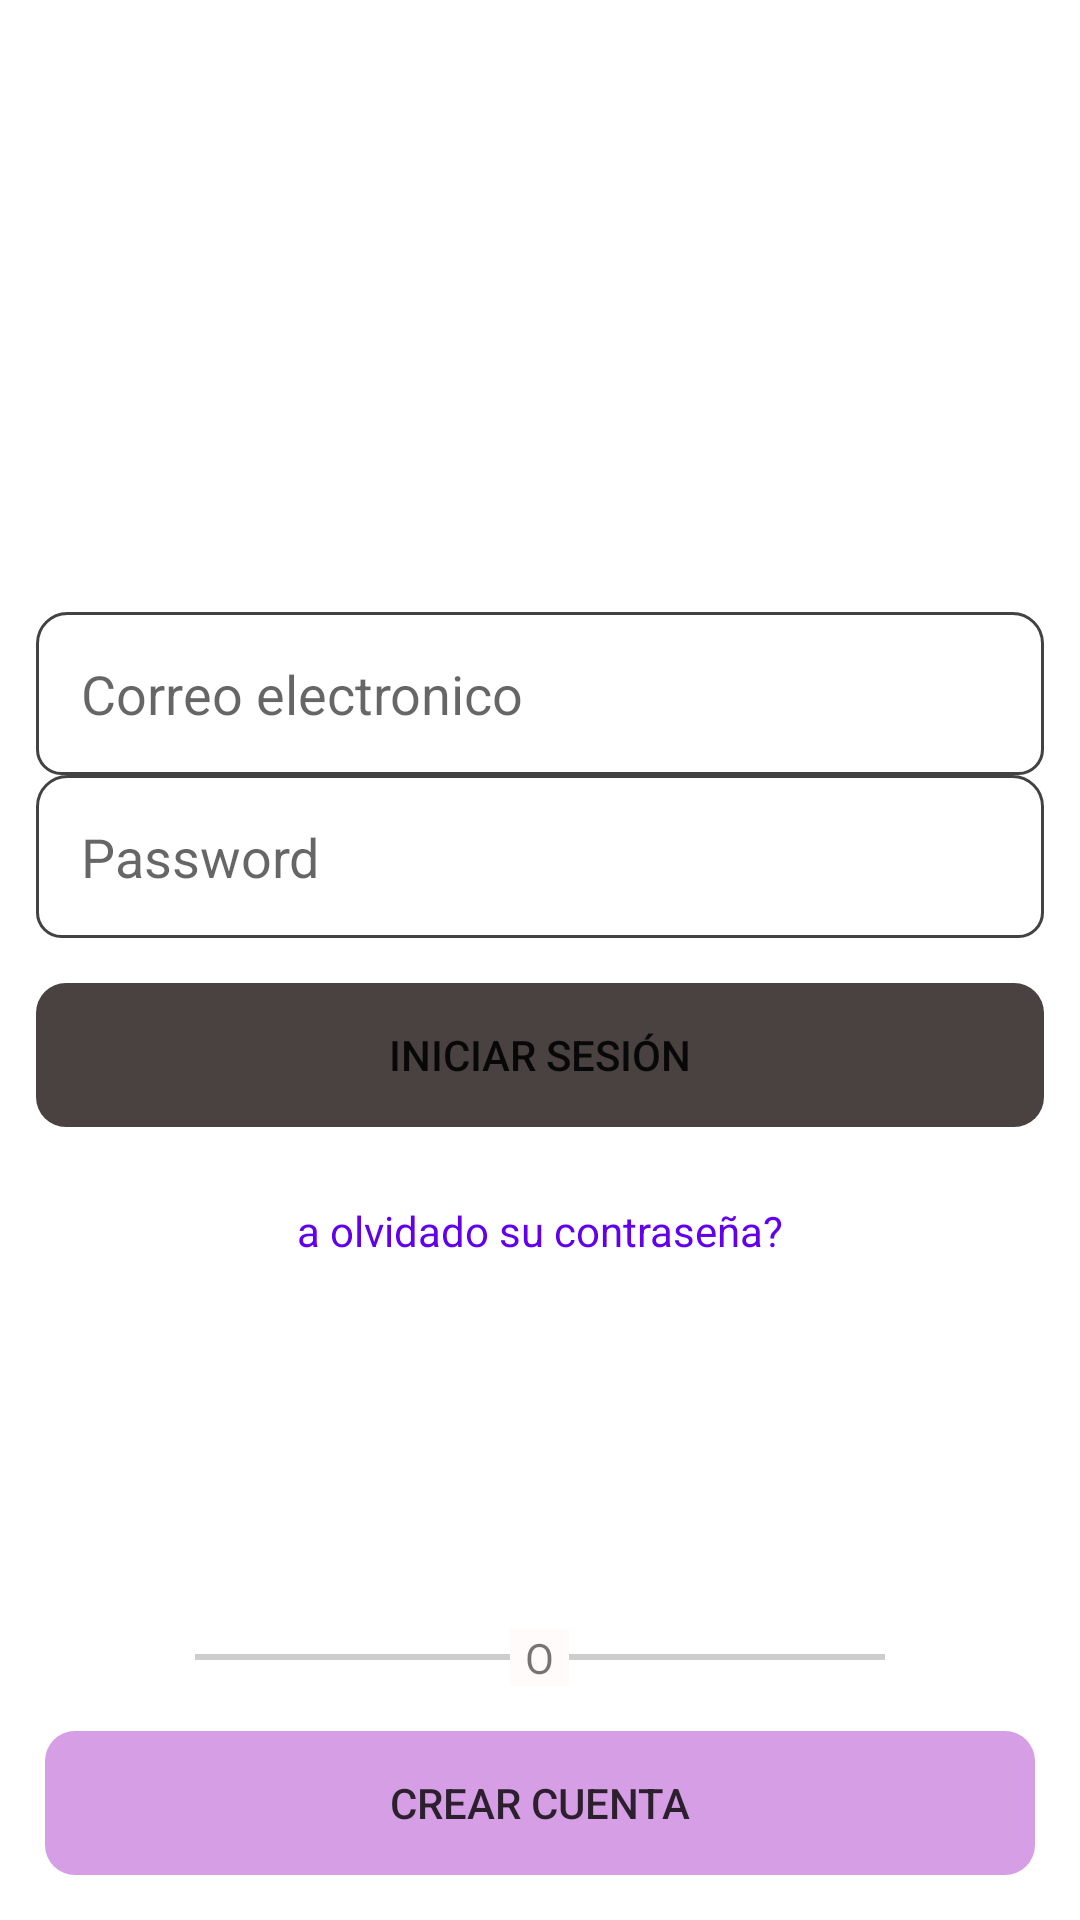

The Android layout XML behind this screen, and the referenced resources:
<!-- AndroidManifest.xml: application theme Theme.Artesaya -->
<!-- res/layout/login.xml -->
<?xml version="1.0" encoding="utf-8"?>
<LinearLayout xmlns:android="http://schemas.android.com/apk/res/android"
    xmlns:app="http://schemas.android.com/apk/res-auto"
    xmlns:tools="http://schemas.android.com/tools"
    android:layout_width="match_parent"
    android:layout_height="match_parent"
    android:orientation="vertical"
    tools:context=".MainActivity">

    <LinearLayout
        android:layout_width="match_parent"
        android:layout_height="match_parent"
        android:layout_weight="7"
        android:orientation="vertical">

        <FrameLayout
            android:layout_width="match_parent"
            android:layout_height="match_parent">


            <ImageView
                android:id="@+id/imageView4"
                android:layout_width="wrap_content"
                android:layout_height="wrap_content"
                app:srcCompat="@drawable/hamacas"
                android:scaleType="centerCrop"/>

            <LinearLayout
                android:layout_width="match_parent"
                android:layout_height="match_parent"
                android:gravity="center"
                android:orientation="vertical">

                <ImageView
                    android:id="@+id/imageView3"
                    android:layout_width="256dp"
                    android:layout_height="187dp"
                    android:foregroundGravity="center"
                    app:srcCompat="@drawable/logo" />

                <LinearLayout
                    android:layout_width="wrap_content"
                    android:layout_height="wrap_content"
                    android:orientation="vertical" />

            </LinearLayout>
        </FrameLayout>
    </LinearLayout>

    <LinearLayout
        android:layout_width="match_parent"
        android:layout_height="match_parent"
        android:layout_weight="3"
        android:orientation="vertical">

        <LinearLayout
            android:layout_width="match_parent"
            android:layout_height="wrap_content"
            android:orientation="vertical"
            android:padding="12dp">

            <EditText
                android:id="@+id/editTextTextEmailAddress"
                android:layout_width="match_parent"
                android:layout_height="wrap_content"
                android:background="@drawable/border_top"
                android:ems="10"
                android:hint="Correo electronico"
                android:inputType="textEmailAddress"
                android:padding="15dp" />

            <EditText
                android:id="@+id/editTextTextPassword"
                android:layout_width="match_parent"
                android:layout_height="wrap_content"
                android:background="@drawable/border_botton"

                android:ems="10"
                android:hint="Password"
                android:inputType="textPassword"
                android:padding="15dp" />

            <Button
                android:id="@+id/button"
                android:layout_width="match_parent"
                android:layout_height="wrap_content"
                android:layout_marginTop="15dp"
                android:background="@drawable/button"
                android:backgroundTint="@color/design_default_color_primary_dark"
                android:text="Iniciar Sesión"
                android:textAllCaps="true"
                app:backgroundTint="#4A4141" />


            <TextView
                android:id="@+id/textView"
                android:layout_width="match_parent"
                android:layout_height="wrap_content"
                android:layout_marginTop="25dp"
                android:gravity="center"
                android:text="a olvidado su contraseña?"
                android:textColor="@color/purple_500" />
        </LinearLayout>

        <LinearLayout
            android:layout_width="match_parent"
            android:layout_height="match_parent"
            android:gravity="bottom"
            android:orientation="vertical"
            android:padding="15dp">

            <LinearLayout
                android:layout_width="match_parent"
                android:layout_height="wrap_content"
                android:layout_marginStart="50dp"
                android:layout_marginLeft="50dp"
                android:layout_marginEnd="50dp"
                android:layout_marginRight="50dp"
                android:orientation="horizontal">

                <FrameLayout
                    android:layout_width="match_parent"
                    android:layout_height="match_parent">

                    <LinearLayout
                        android:layout_width="match_parent"
                        android:layout_height="2dp"
                        android:layout_gravity="center"
                        android:background="#CDCDCD"
                        android:orientation="horizontal"></LinearLayout>

                    <TextView
                        android:id="@+id/textView2"
                        android:layout_width="wrap_content"
                        android:layout_height="wrap_content"
                        android:layout_gravity="center"
                        android:background="#FFFBFB"
                        android:paddingLeft="5dp"
                        android:paddingRight="5dp"
                        android:text="O" />

                </FrameLayout>
            </LinearLayout>

            <Button
                android:id="@+id/button2"
                android:layout_width="match_parent"
                android:layout_height="wrap_content"
                android:layout_marginTop="15dp"
                android:background="@drawable/button"
                android:backgroundTint="@color/purple_200"
                android:forceDarkAllowed="true"
                android:shadowColor="#8BC34A"
                android:text="Crear cuenta"
                android:textColor="#CB000000"
                android:textColorHint="#9C27B0"
                app:backgroundTint="#C3C980DD"
                app:rippleColor="@color/Blancoconopacidad" />

        </LinearLayout>
    </LinearLayout>
</LinearLayout>
<!-- resources referenced by this layout -->
<resources>
  <color name="Blancoconopacidad">#CBF5F5F5</color>
  <color name="purple_200">#FFBB86FC</color>
  <color name="purple_500">#FF6200EE</color>
  <!-- drawable border_botton (drawable) -->
  <?xml version="1.0" encoding="utf-8"?>
  <shape xmlns:android="http://schemas.android.com/apk/res/android">
      <corners
          android:radius="10dp"
          android:bottomLeftRadius="8dp"
          android:bottomRightRadius="8dp"/>
      <stroke
          android:width="1dp"
          android:color="@color/cardview_dark_background"/>
  
  </shape>
  <!-- drawable border_top (drawable) -->
  <?xml version="1.0" encoding="utf-8"?>
  <shape xmlns:android="http://schemas.android.com/apk/res/android">
      <corners
          android:radius="10dp"
          android:topRightRadius="10dp"
          android:bottomRightRadius="8dp"
          android:bottomLeftRadius="8dp"/>
      <stroke
          android:width="1dp"
          android:color="@color/cardview_dark_background"/>
  
  </shape>
  <!-- drawable button (drawable) -->
  <?xml version="1.0" encoding="utf-8"?>
  <shape xmlns:android="http://schemas.android.com/apk/res/android">
      <corners
          android:radius="10dp"
        />
  
  
  </shape>
  <style name="Theme.Artesaya" parent="Theme.MaterialComponents.DayNight.DarkActionBar">
          
          <item name="colorPrimary">@color/purple_500</item>
          <item name="colorPrimaryVariant">@color/purple_700</item>
          <item name="colorOnPrimary">@color/white</item>
          
          <item name="colorSecondary">@color/teal_200</item>
          <item name="colorSecondaryVariant">@color/teal_700</item>
          <item name="colorOnSecondary">@color/black</item>
          
          <item name="android:statusBarColor" tools:targetApi="l">?attr/colorPrimaryVariant</item>
          
      </style>
  <color name="purple_700">#FF3700B3</color>
  <color name="white">#FFFFFFFF</color>
  <color name="teal_200">#FF03DAC5</color>
  <color name="teal_700">#FF018786</color>
  <color name="black">#FF000000</color>
</resources>
